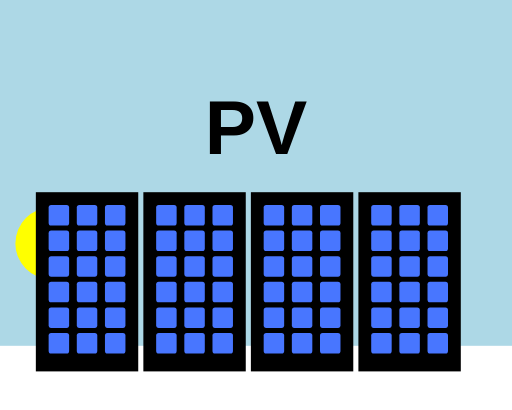
t = 0.00 s
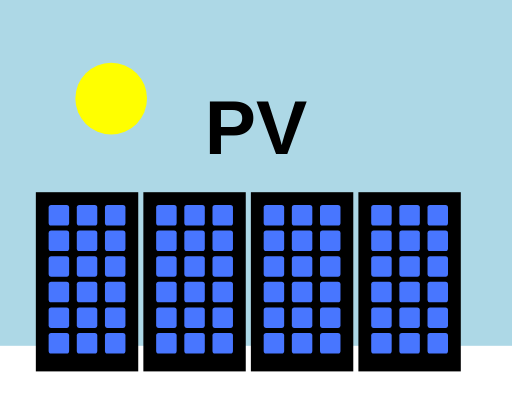
t = 1.25 s
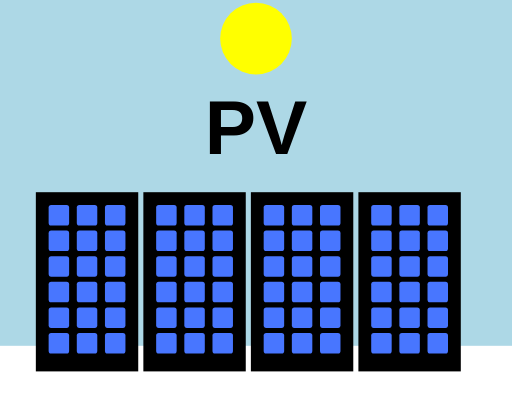
t = 2.50 s
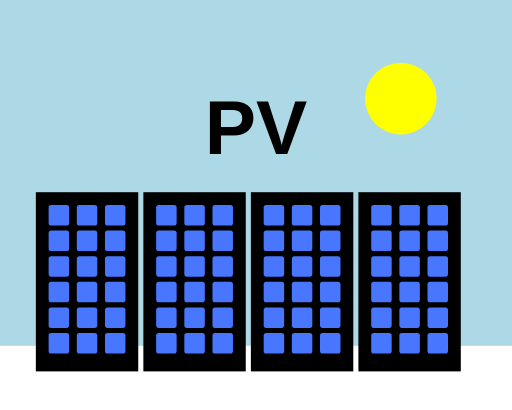
t = 3.75 s

The animated SVG that drew these frames (rendered in a browser with its animation timeline set to each time). Animation: 1 SMIL element (animateMotion=1); one cycle of 5.00 s, repeats indefinitely.

<svg xmlns="http://www.w3.org/2000/svg" viewBox="0 15 200 160" width="400" height="300">
  <!-- Hintergrund -->
  <rect width="200" height="150" fill="lightblue" />

  <!-- Sonne -->
  <circle cx="0" cy="60" r="14" fill="yellow">
    <animateMotion dur="5s" repeatCount="indefinite">
      <mpath href="#semicircle-path" />
    </animateMotion>
  </circle>
 <!-- Halbkreis-Pfad -->
  <path id="semicircle-path" d="M 20,50 A 80,80 0 0,1 180,50" fill="none" stroke="none" />

  <!-- Text "PV-Prognose" -->
  <text x="100" y="75" font-family="Arial" font-size="30" text-anchor="middle" font-weight="bold" fill="black">PV</text>

  <!-- Solarmodule -->
  <g transform="translate(14, 90)">
    <!-- Erstes Modul -->
    <rect x="0" y="0" width="40" height="70" fill="black" />
    <g fill="	#4876ff">
      <rect x="5" y="5" width="8" height="8" rx="1" />
      <rect x="16" y="5" width="8" height="8" rx="1" />
      <rect x="27" y="5" width="8" height="8" rx="1" />
      <rect x="5" y="15" width="8" height="8" rx="1" />
      <rect x="16" y="15" width="8" height="8" rx="1" />
      <rect x="27" y="15" width="8" height="8" rx="1" />
      <rect x="5" y="25" width="8" height="8" rx="1" />
      <rect x="16" y="25" width="8" height="8" rx="1" />
      <rect x="27" y="25" width="8" height="8" rx="1" />
      <rect x="5" y="35" width="8" height="8" rx="1" />
      <rect x="16" y="35" width="8" height="8" rx="1" />
      <rect x="27" y="35" width="8" height="8" rx="1" />
      <rect x="5" y="45" width="8" height="8" rx="1" />
      <rect x="16" y="45" width="8" height="8" rx="1" />
      <rect x="27" y="45" width="8" height="8" rx="1" />
      <rect x="5" y="55" width="8" height="8" rx="1" />
      <rect x="16" y="55" width="8" height="8" rx="1" />
      <rect x="27" y="55" width="8" height="8" rx="1" />
    </g>
  </g>

  <!-- Zweites Modul -->
  <g transform="translate(56, 90)">
    <rect x="0" y="0" width="40" height="70" fill="black" />
    <g fill="	#4876ff">
      <rect x="5" y="5" width="8" height="8" rx="1" />
      <rect x="16" y="5" width="8" height="8" rx="1" />
      <rect x="27" y="5" width="8" height="8" rx="1" />
      <rect x="5" y="15" width="8" height="8" rx="1" />
      <rect x="16" y="15" width="8" height="8" rx="1" />
      <rect x="27" y="15" width="8" height="8" rx="1" />
      <rect x="5" y="25" width="8" height="8" rx="1" />
      <rect x="16" y="25" width="8" height="8" rx="1" />
      <rect x="27" y="25" width="8" height="8" rx="1" />
      <rect x="5" y="35" width="8" height="8" rx="1" />
      <rect x="16" y="35" width="8" height="8" rx="1" />
      <rect x="27" y="35" width="8" height="8" rx="1" />
      <rect x="5" y="45" width="8" height="8" rx="1" />
      <rect x="16" y="45" width="8" height="8" rx="1" />
      <rect x="27" y="45" width="8" height="8" rx="1" />
      <rect x="5" y="55" width="8" height="8" rx="1" />
      <rect x="16" y="55" width="8" height="8" rx="1" />
      <rect x="27" y="55" width="8" height="8" rx="1" />
    </g>
  </g>

  <!-- Drittes Modul -->
  <g transform="translate(98, 90)">
    <rect x="0" y="0" width="40" height="70" fill="black" />
    <g fill="	#4876ff">
      <rect x="5" y="5" width="8" height="8" rx="1" />
      <rect x="16" y="5" width="8" height="8" rx="1" />
      <rect x="27" y="5" width="8" height="8" rx="1" />
      <rect x="5" y="15" width="8" height="8" rx="1" />
      <rect x="16" y="15" width="8" height="8" rx="1" />
      <rect x="27" y="15" width="8" height="8" rx="1" />
      <rect x="5" y="25" width="8" height="8" rx="1" />
      <rect x="16" y="25" width="8" height="8" rx="1" />
      <rect x="27" y="25" width="8" height="8" rx="1" />
      <rect x="5" y="35" width="8" height="8" rx="1" />
      <rect x="16" y="35" width="8" height="8" rx="1" />
      <rect x="27" y="35" width="8" height="8" rx="1" />
      <rect x="5" y="45" width="8" height="8" rx="1" />
      <rect x="16" y="45" width="8" height="8" rx="1" />
      <rect x="27" y="45" width="8" height="8" rx="1" />
      <rect x="5" y="55" width="8" height="8" rx="1" />
      <rect x="16" y="55" width="8" height="8" rx="1" />
      <rect x="27" y="55" width="8" height="8" rx="1" />
    </g>
  </g>

  <!-- Viertes Modul -->
  <g transform="translate(140, 90)">
    <rect x="0" y="0" width="40" height="70" fill="black" />
    <g fill="	#4876ff">
      <rect x="5" y="5" width="8" height="8" rx="1" />
      <rect x="16" y="5" width="8" height="8" rx="1" />
      <rect x="27" y="5" width="8" height="8" rx="1" />
      <rect x="5" y="15" width="8" height="8" rx="1" />
      <rect x="16" y="15" width="8" height="8" rx="1" />
      <rect x="27" y="15" width="8" height="8" rx="1" />
      <rect x="5" y="25" width="8" height="8" rx="1" />
      <rect x="16" y="25" width="8" height="8" rx="1" />
      <rect x="27" y="25" width="8" height="8" rx="1" />
      <rect x="5" y="35" width="8" height="8" rx="1" />
      <rect x="16" y="35" width="8" height="8" rx="1" />
      <rect x="27" y="35" width="8" height="8" rx="1" />
      <rect x="5" y="45" width="8" height="8" rx="1" />
      <rect x="16" y="45" width="8" height="8" rx="1" />
      <rect x="27" y="45" width="8" height="8" rx="1" />
      <rect x="5" y="55" width="8" height="8" rx="1" />
      <rect x="16" y="55" width="8" height="8" rx="1" />
      <rect x="27" y="55" width="8" height="8" rx="1" />
    </g>
  </g>
</svg>
